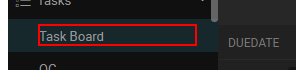
Workflow: Navigate to Taskboard

Step 1: click
